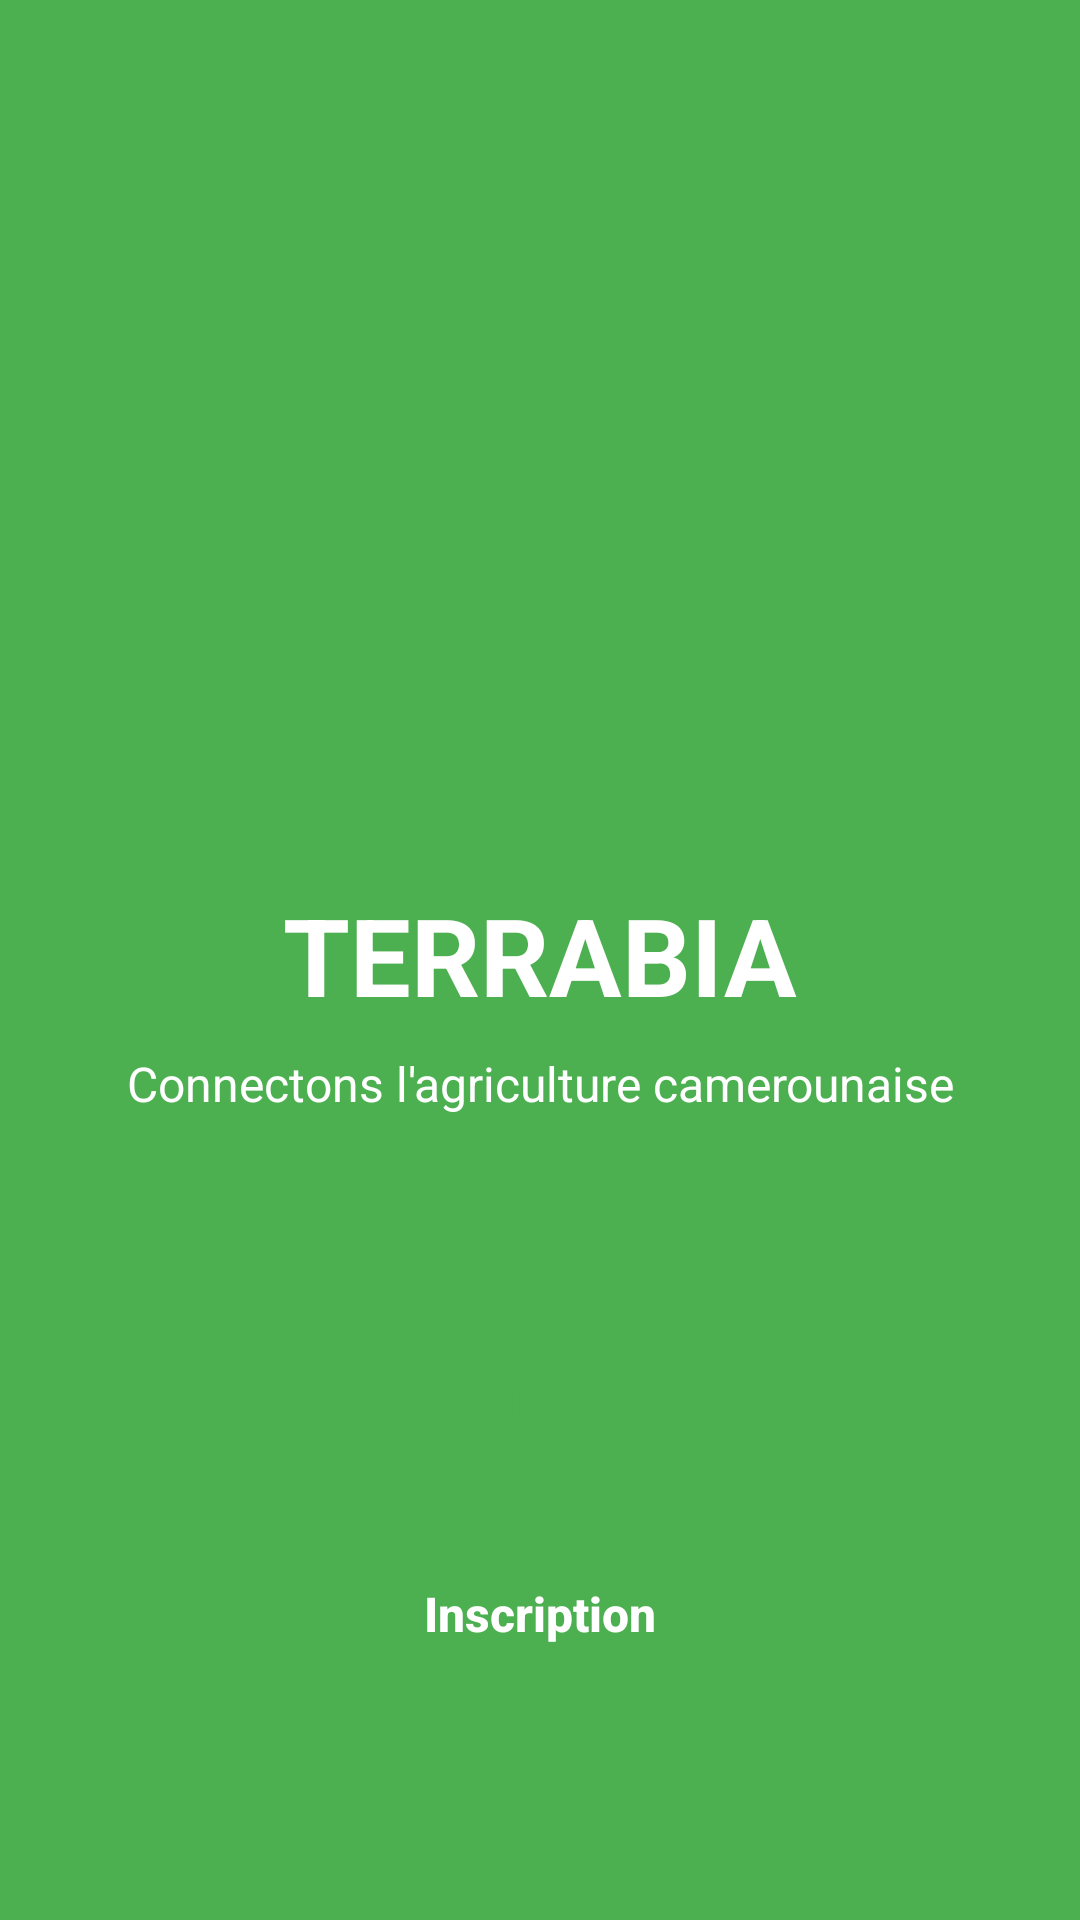

Layout XML and referenced resources for this Android screen:
<!-- AndroidManifest.xml: application theme Theme.myapplication -->
<!-- res/layout/activity_main.xml -->
<?xml version="1.0" encoding="utf-8"?>
<RelativeLayout xmlns:android="http://schemas.android.com/apk/res/android"
    android:layout_width="match_parent"
    android:layout_height="match_parent"
    android:background="@color/primary_green"
    android:padding="24dp">

    
    <ImageView
        android:id="@+id/logo"
        android:layout_width="150dp"
        android:layout_height="150dp"
        android:layout_centerHorizontal="true"
        android:layout_marginTop="100dp"
        android:src="@drawable/ic_logo"
        android:contentDescription="Logo TERRABIA" />

    
    <TextView
        android:id="@+id/app_name"
        android:layout_width="wrap_content"
        android:layout_height="wrap_content"
        android:layout_below="@id/logo"
        android:layout_centerHorizontal="true"
        android:layout_marginTop="20dp"
        android:text="@string/app_name"
        android:textColor="@color/white"
        android:textSize="36sp"
        android:textStyle="bold" />

    
    <TextView
        android:id="@+id/tagline"
        android:layout_width="wrap_content"
        android:layout_height="wrap_content"
        android:layout_below="@id/app_name"
        android:layout_centerHorizontal="true"
        android:layout_marginTop="8dp"
        android:text="@string/tagline"
        android:textColor="@color/white"
        android:textSize="16sp"
        android:gravity="center" />

    
    <LinearLayout
        android:layout_width="match_parent"
        android:layout_height="wrap_content"
        android:layout_alignParentBottom="true"
        android:layout_marginBottom="50dp"
        android:orientation="vertical">

        
        <Button
            android:id="@+id/btn_login"
            android:layout_width="match_parent"
            android:layout_height="56dp"
            android:background="@drawable/button_background_white"
            android:text="@string/login"
            android:textColor="@color/primary_green"
            android:textSize="16sp"
            android:textStyle="bold"
            android:textAllCaps="false" />

        
        <Button
            android:id="@+id/btn_register"
            android:layout_width="match_parent"
            android:layout_height="56dp"
            android:layout_marginTop="16dp"
            android:background="@android:color/transparent"
            android:text="@string/register"
            android:textColor="@color/white"
            android:textSize="16sp"
            android:textStyle="bold"
            android:textAllCaps="false"
            style="?android:attr/borderlessButtonStyle" />
    </LinearLayout>

</RelativeLayout>
<!-- resources referenced by this layout -->
<resources>
  <color name="primary_green">#4CAF50</color>
  <color name="white">#FFFFFF</color>
  <!-- drawable ic_logo (drawable) -->
  <?xml version="1.0" encoding="utf-8"?>
  <vector xmlns:android="http://schemas.android.com/apk/res/android"
      android:width="120dp"
      android:height="120dp"
      android:viewportWidth="120"
      android:viewportHeight="120"
      android:tint="#4CAF50">
      <path
          android:fillColor="@android:color/white"
          android:pathData="M60,20c22.09,0 40,17.91 40,40s-17.91,40 -40,40S20,82.09 20,60 37.91,20 60,20z M45,45v30h30V45H45z M75,65H65v10h10V65z M65,55h10v10H65V55z M55,65h10v10H55V65z M55,55h10v10H55V55z"/>
  </vector>
  <string name="app_name">TERRABIA</string>
  <string name="login">Connexion</string>
  <string name="register">Inscription</string>
  <string name="tagline">Connectons l\'agriculture camerounaise</string>
  <style name="Theme.myapplication" parent="Theme.MaterialComponents.Light.NoActionBar">
          
          <item name="colorPrimary">@color/primary_green</item>
          <item name="colorPrimaryDark">@color/primary_dark_green</item>
          <item name="colorAccent">@color/accent_orange</item>
  
          
          <item name="android:windowBackground">@color/white</item>
  
          
          <item name="android:statusBarColor">@color/primary_dark_green</item>
  
          
          <item name="android:windowLightStatusBar" tools:targetApi="m">false</item>
      </style>
  <color name="primary_dark_green">#388E3C</color>
  <color name="accent_orange">#FF9800</color>
</resources>
